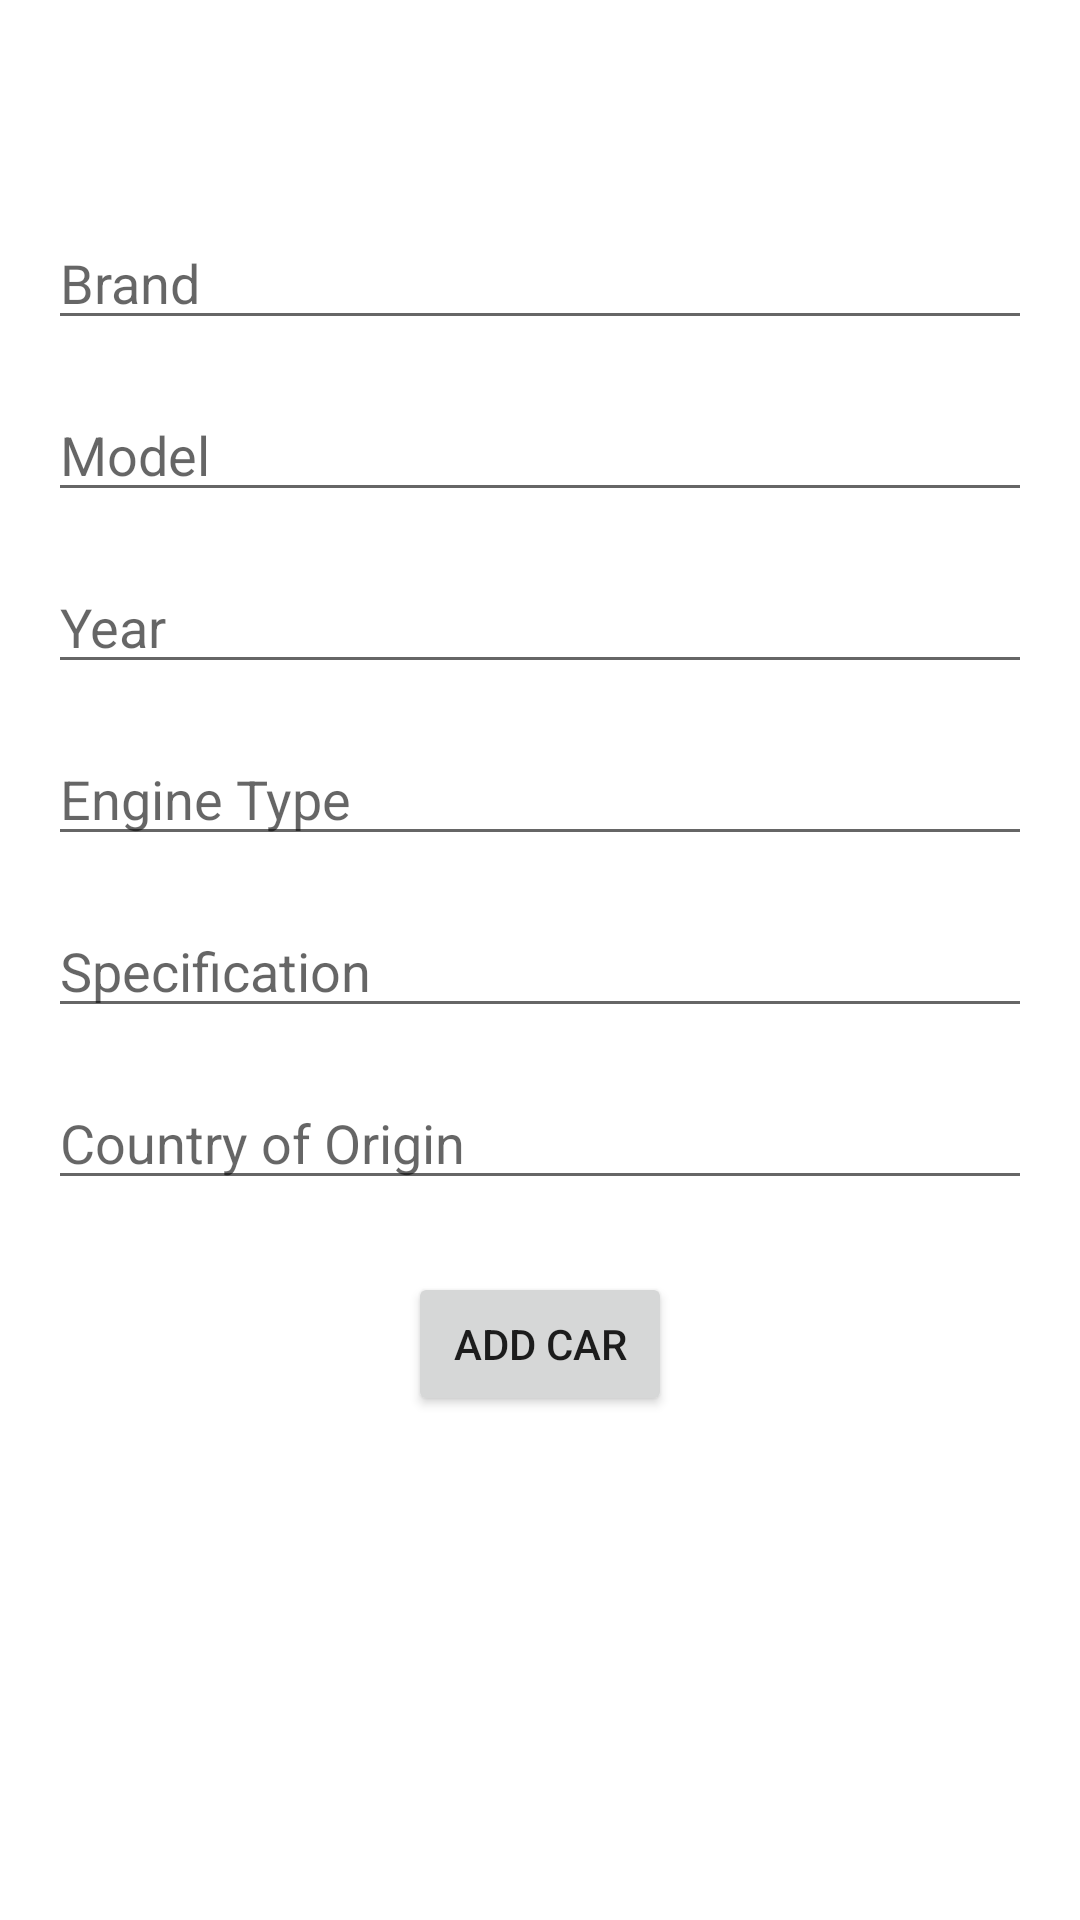

This screen was rendered from an Android layout file. Write that file and the resources it references.
<!-- AndroidManifest.xml: application theme Theme.MecaTeknik -->
<!-- res/layout/fragment_add_car.xml -->
<?xml version="1.0" encoding="utf-8"?>
<androidx.constraintlayout.widget.ConstraintLayout
    xmlns:android="http://schemas.android.com/apk/res/android"
    xmlns:app="http://schemas.android.com/apk/res-auto"
    xmlns:tools="http://schemas.android.com/tools"
    android:layout_width="match_parent"
    android:layout_height="match_parent"
    android:paddingTop="?attr/actionBarSize"
    tools:context=".ui.vehicle.addCar.AddCarFragment">


    <EditText
        android:id="@+id/etBrand"
        android:layout_width="match_parent"
        android:layout_height="wrap_content"
        android:hint="Brand"
        app:layout_constraintTop_toTopOf="parent"
        app:layout_constraintStart_toStartOf="parent"
        app:layout_constraintEnd_toEndOf="parent"
        android:layout_margin="16dp"/>

    <EditText
        android:id="@+id/etModel"
        android:layout_width="match_parent"
        android:layout_height="wrap_content"
        android:hint="Model"
        app:layout_constraintTop_toBottomOf="@id/etBrand"
        app:layout_constraintStart_toStartOf="parent"
        app:layout_constraintEnd_toEndOf="parent"
        android:layout_margin="16dp"/>

    <EditText
        android:id="@+id/etYear"
        android:layout_width="match_parent"
        android:layout_height="wrap_content"
        android:hint="Year"
        android:inputType="number"
        app:layout_constraintTop_toBottomOf="@id/etModel"
        app:layout_constraintStart_toStartOf="parent"
        app:layout_constraintEnd_toEndOf="parent"
        android:layout_margin="16dp"/>

    <EditText
        android:id="@+id/etEngineType"
        android:layout_width="match_parent"
        android:layout_height="wrap_content"
        android:hint="Engine Type"
        app:layout_constraintTop_toBottomOf="@id/etYear"
        app:layout_constraintStart_toStartOf="parent"
        app:layout_constraintEnd_toEndOf="parent"
        android:layout_margin="16dp"/>

    <EditText
        android:id="@+id/etSpecification"
        android:layout_width="match_parent"
        android:layout_height="wrap_content"
        android:hint="Specification"
        app:layout_constraintTop_toBottomOf="@id/etEngineType"
        app:layout_constraintStart_toStartOf="parent"
        app:layout_constraintEnd_toEndOf="parent"
        android:layout_margin="16dp"/>

    <EditText
        android:id="@+id/etCountryOrigin"
        android:layout_width="match_parent"
        android:layout_height="wrap_content"
        android:hint="Country of Origin"
        app:layout_constraintTop_toBottomOf="@id/etSpecification"
        app:layout_constraintStart_toStartOf="parent"
        app:layout_constraintEnd_toEndOf="parent"
        android:layout_margin="16dp"/>

    <Button
        android:id="@+id/btnAddCar"
        android:layout_width="wrap_content"
        android:layout_height="wrap_content"
        android:text="Add Car"
        app:layout_constraintTop_toBottomOf="@id/etCountryOrigin"
        app:layout_constraintStart_toStartOf="parent"
        app:layout_constraintEnd_toEndOf="parent"
        android:layout_marginTop="24dp"/>
</androidx.constraintlayout.widget.ConstraintLayout>
<!-- resources referenced by this layout -->
<resources>
  <style name="Theme.MecaTeknik" parent="Theme.MaterialComponents.DayNight.NoActionBar">
          
          <item name="colorPrimary">@color/purple_500</item>
          <item name="colorPrimaryVariant">@color/purple_700</item>
          <item name="colorOnPrimary">@color/white</item>
          
          <item name="colorSecondary">@color/teal_200</item>
          <item name="colorSecondaryVariant">@color/teal_700</item>
          <item name="colorOnSecondary">@color/black</item>
          
          <item name="android:statusBarColor">?attr/colorPrimaryVariant</item>
          
      </style>
  <!-- not gathered from this repository: default colours our renderer supplied (Android Studio template values) -->
  <color name="purple_500">#FF6200EE</color>
  <color name="purple_700">#FF3700B3</color>
  <color name="teal_200">#FF03DAC5</color>
  <color name="teal_700">#FF018786</color>
  <color name="black">#FF000000</color>
  <color name="white">#FFFFFFFF</color>
</resources>
